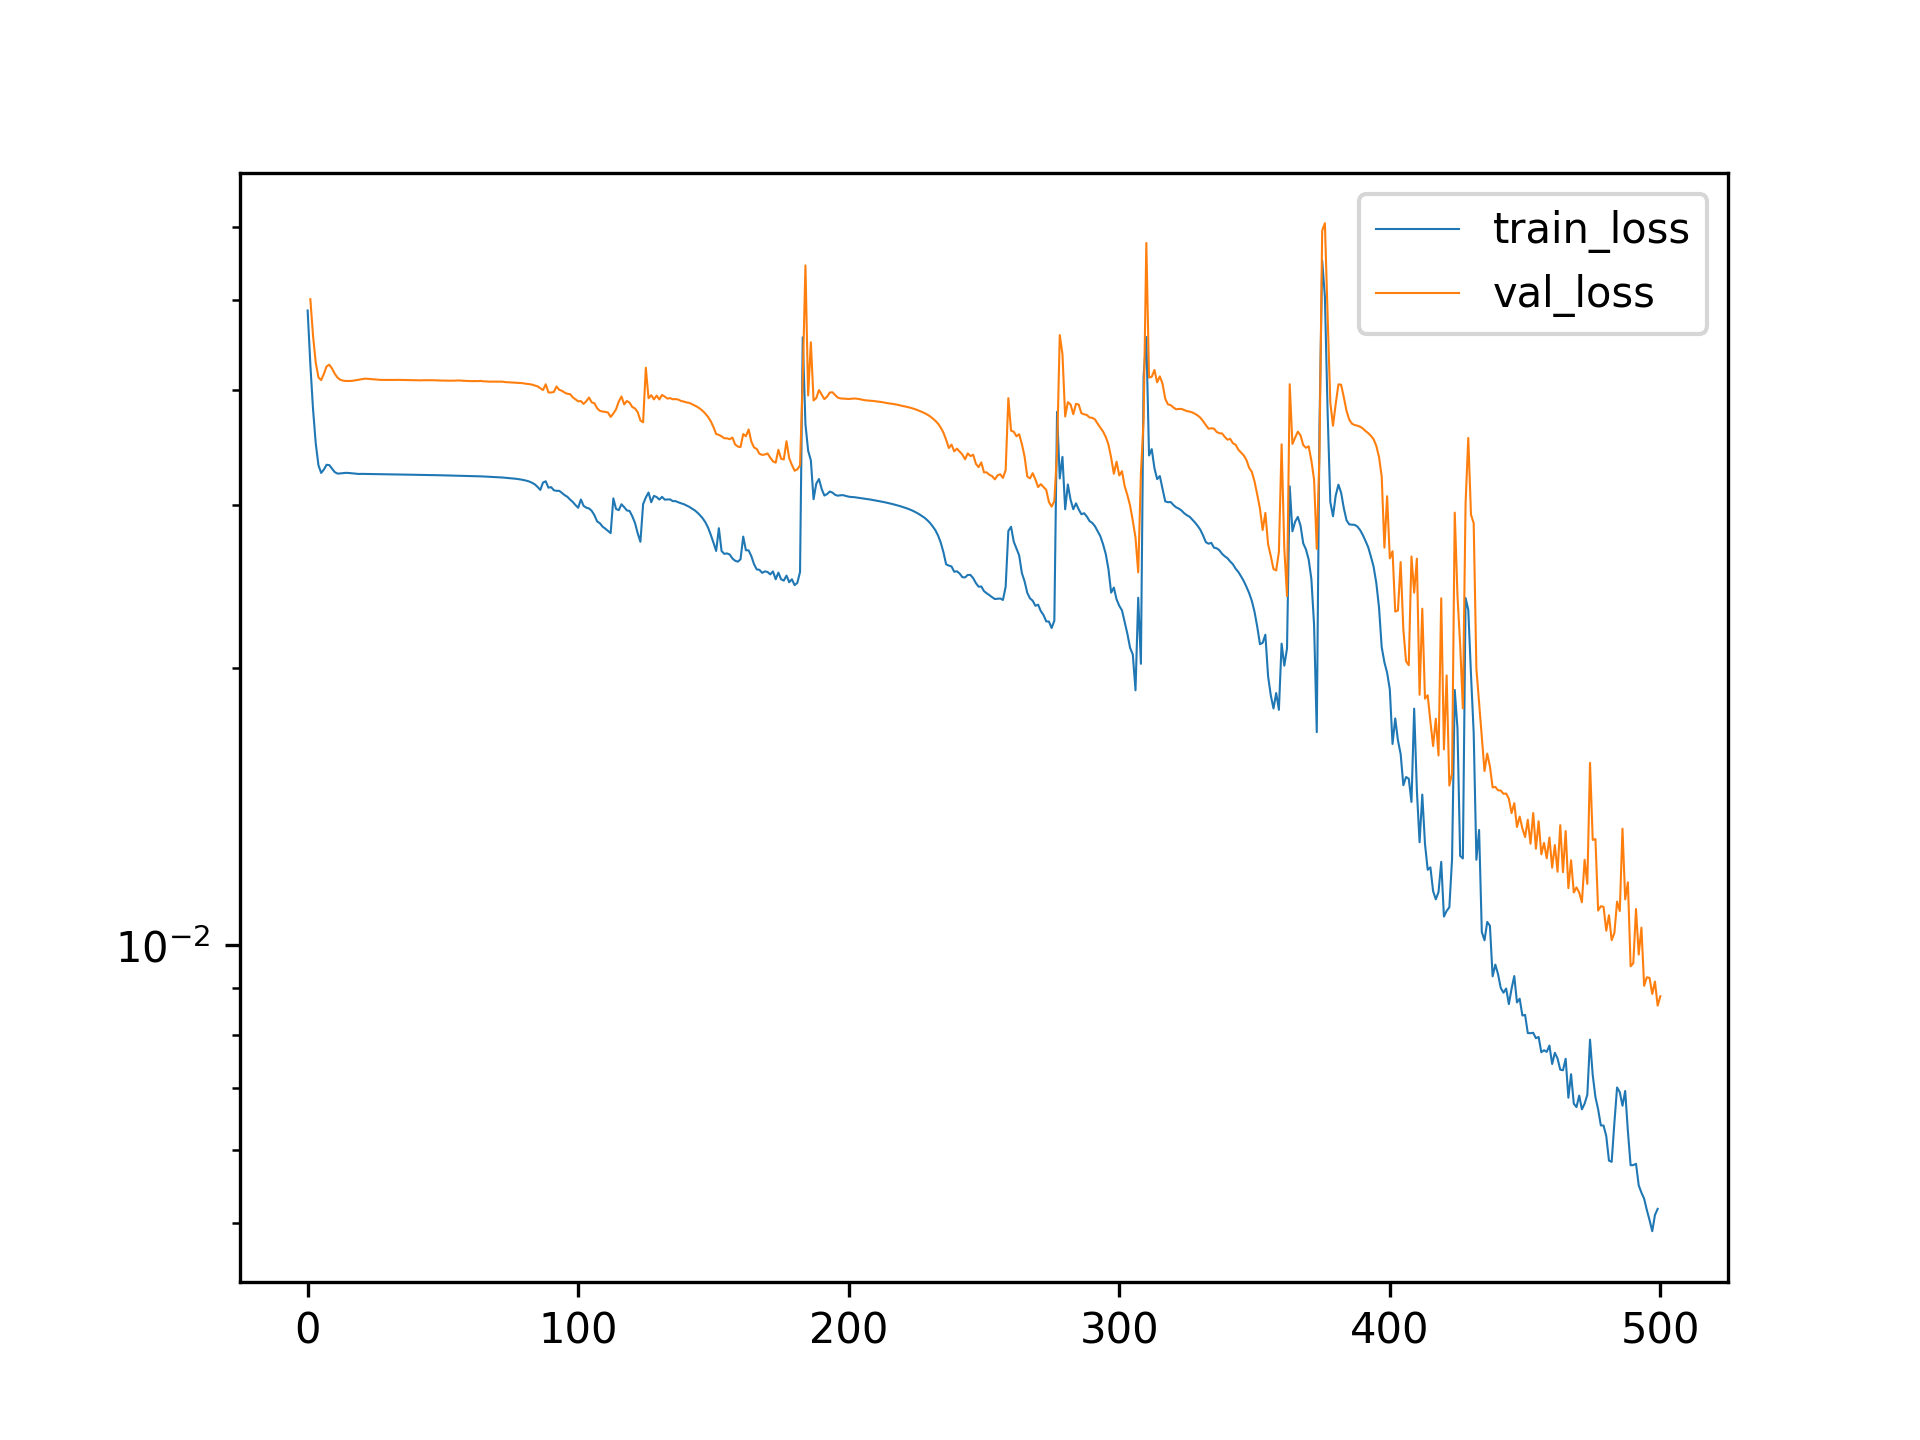

The data file committed next to this chart (first rows):
, train_loss, val_loss
0, 0.04873, 
1, 0.04259, 0.05012
2, 0.03808, 0.04573
3, 0.03497, 0.04278
4, 0.03312, 0.04124
5, 0.0325, 0.04097
6, 0.03277, 0.0416
7, 0.03316, 0.04238
8, 0.03314, 0.04257
9, 0.03285, 0.04217
10, 0.03257, 0.04163
11, 0.03245, 0.04123
12, 0.03246, 0.04101
13, 0.03248, 0.04091
14, 0.0325, 0.04088
15, 0.0325, 0.04087
16, 0.03247, 0.04088
17, 0.03244, 0.04091
18, 0.03242, 0.04096
19, 0.03241, 0.04102
20, 0.03242, 0.04106
21, 0.03242, 0.04111
22, 0.03241, 0.0411
23, 0.03241, 0.04108
24, 0.0324, 0.04105
25, 0.0324, 0.04103
26, 0.03239, 0.041
27, 0.03239, 0.04098
28, 0.03239, 0.04098
29, 0.03239, 0.04099
30, 0.03238, 0.04097
31, 0.03238, 0.04097
32, 0.03238, 0.04098
33, 0.03237, 0.04099
34, 0.03237, 0.04099
35, 0.03237, 0.04098
36, 0.03236, 0.04098
37, 0.03236, 0.04098
38, 0.03236, 0.04098
39, 0.03235, 0.04096
40, 0.03235, 0.04097
41, 0.03235, 0.04095
42, 0.03234, 0.04094
43, 0.03234, 0.04095
44, 0.03233, 0.04096
45, 0.03233, 0.04096
46, 0.03232, 0.04095
47, 0.03232, 0.04095
48, 0.03231, 0.04093
49, 0.03231, 0.04092
50, 0.0323, 0.04092
51, 0.0323, 0.04092
52, 0.03229, 0.04091
53, 0.03229, 0.0409
54, 0.03229, 0.04091
55, 0.03228, 0.04092
56, 0.03227, 0.04093
57, 0.03227, 0.0409
58, 0.03226, 0.04089
59, 0.03225, 0.04087
... 441 more rows
